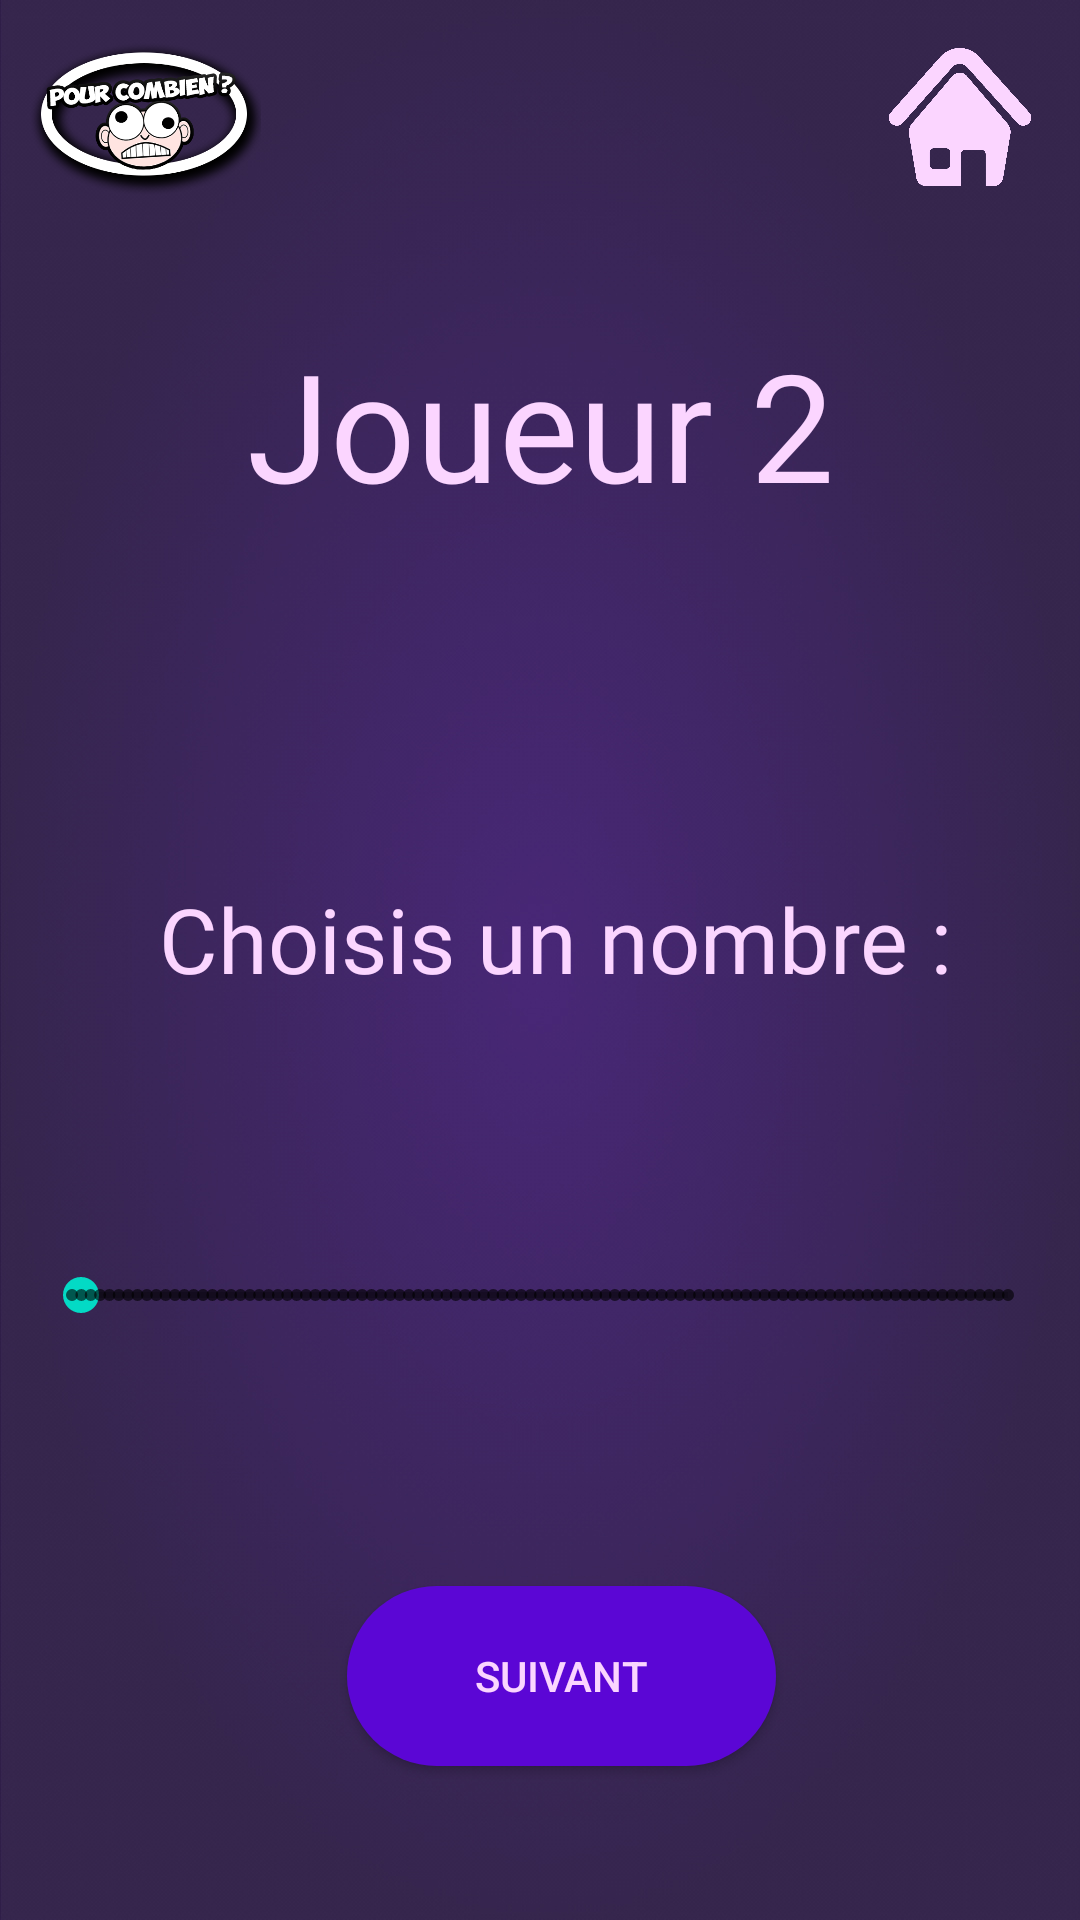

Layout XML and referenced resources for this Android screen:
<!-- AndroidManifest.xml: application theme AppTheme -->
<!-- res/layout/activity_second_choice.xml -->
<?xml version="1.0" encoding="utf-8"?>
<android.support.constraint.ConstraintLayout
        xmlns:android="http://schemas.android.com/apk/res/android"
        xmlns:tools="http://schemas.android.com/tools"
        xmlns:app="http://schemas.android.com/apk/res-auto"
        android:layout_width="match_parent"
        android:layout_height="match_parent"
        android:background="@drawable/background"
        tools:context=".Activities.SecondChoiceActivity">

    <ImageView
            android:layout_width="80dp"
            android:layout_height="56dp" app:srcCompat="@drawable/logo"
            android:id="@+id/logoPourCombien" app:layout_constraintStart_toStartOf="parent"
            app:layout_constraintTop_toTopOf="parent"
            android:contentDescription="@string/pour_combien_logo" android:layout_marginTop="10dp"
            android:layout_marginStart="8dp"/>
    <TextView
            android:layout_width="wrap_content"
            android:layout_height="wrap_content"
            android:id="@+id/textNumber3" android:textSize="40sp"
            android:textColor="@color/newyellow" android:fontFamily="@font/fresh_marker2"
            app:layout_constraintStart_toStartOf="parent"
            app:layout_constraintEnd_toEndOf="parent"
            app:layout_constraintHorizontal_bias="0.497"
            app:layout_constraintTop_toBottomOf="@+id/textOrderNumber"
            android:layout_marginTop="32dp"/>
    <ImageView
            android:layout_width="48dp"
            android:layout_height="46dp" app:srcCompat="@drawable/home2"
            android:id="@+id/homebutton4" app:layout_constraintTop_toTopOf="parent"
            android:layout_marginTop="16dp" app:layout_constraintEnd_toEndOf="parent" android:layout_marginEnd="16dp"
            android:contentDescription="@string/home_button"/>
    <Button
            android:text="@string/next_step"
            android:layout_width="143dp"
            android:layout_height="60dp"
            android:id="@+id/buttonPlay4" app:layout_constraintEnd_toEndOf="parent"
            app:layout_constraintStart_toStartOf="parent" app:layout_constraintBottom_toBottomOf="parent"
            android:layout_marginStart="118dp" android:layout_marginEnd="118dp"
            android:textColor="@color/pale_mauve" android:background="@drawable/circle_button2"
            app:layout_constraintHorizontal_bias="0.125"
            android:layout_marginTop="32dp" app:layout_constraintTop_toBottomOf="@+id/seekBar3"/>
    <TextView
            android:text="@string/default_player2_name"
            android:layout_width="wrap_content"
            android:layout_height="wrap_content"
            android:id="@+id/playerTargeted" android:textSize="50sp"
            android:fontFamily="@font/fun_sized" android:textColor="@color/pale_mauve"
            app:layout_constraintEnd_toEndOf="parent" android:layout_marginEnd="32dp"
            app:layout_constraintStart_toStartOf="parent" android:layout_marginStart="32dp"
            android:layout_marginTop="108dp" app:layout_constraintTop_toTopOf="parent"/>
    <SeekBar
            style="@style/Widget.AppCompat.SeekBar.Discrete"
            android:layout_height="27dp"
            android:progress="1"
            android:id="@+id/seekBar3"
            app:layout_constraintStart_toStartOf="parent" android:layout_marginStart="8dp"
            app:layout_constraintEnd_toEndOf="parent" android:layout_marginEnd="8dp"
            android:layout_width="0dp"
            app:layout_constraintHorizontal_bias="1.0"
            app:layout_constraintTop_toBottomOf="@+id/textNumber3"/>
    <TextView
            android:text="@string/instructions_number_choice"
            android:layout_width="wrap_content"
            android:layout_height="wrap_content"
            android:id="@+id/textOrderNumber" android:textSize="30sp"
            android:textColor="@color/pale_mauve" android:fontFamily="@font/fresh_marker"
            app:layout_constraintStart_toStartOf="parent"
            app:layout_constraintEnd_toEndOf="parent"
            app:layout_constraintHorizontal_bias="0.556"
            android:layout_marginTop="118dp" app:layout_constraintTop_toBottomOf="@+id/playerTargeted"/>
</android.support.constraint.ConstraintLayout>
<!-- resources referenced by this layout -->
<resources>
  <color name="newyellow">#FFD800</color>
  <color name="pale_mauve">#FBD5FF</color>
  <!-- drawable background: jpg bitmap (drawable, 231892 bytes) -->
  <!-- drawable circle_button2 (drawable) -->
  <?xml version="1.0" encoding="utf-8"?>
  <shape xmlns:android="http://schemas.android.com/apk/res/android"
         android:shape="rectangle">
      <gradient
              android:startColor="@color/colorPrimary"
              android:endColor="@color/colorPrimary"
              android:angle="45"/>
      <corners android:radius="100dp" />
  </shape>
  <!-- drawable home2: png bitmap (drawable, 50193 bytes) -->
  <!-- drawable logo: png bitmap (drawable, 70857 bytes) -->
  <string name="default_player2_name">Joueur 2</string>
  <string name="home_button">Bouton pour retourner à la page d\'accueil</string>
  <string name="instructions_number_choice">Choisis un nombre :</string>
  <string name="next_step">Suivant</string>
  <string name="pour_combien_logo">Logo du jeu "Pour Combien ?"</string>
  <color name="colorPrimary">#5B06D5</color>
</resources>
